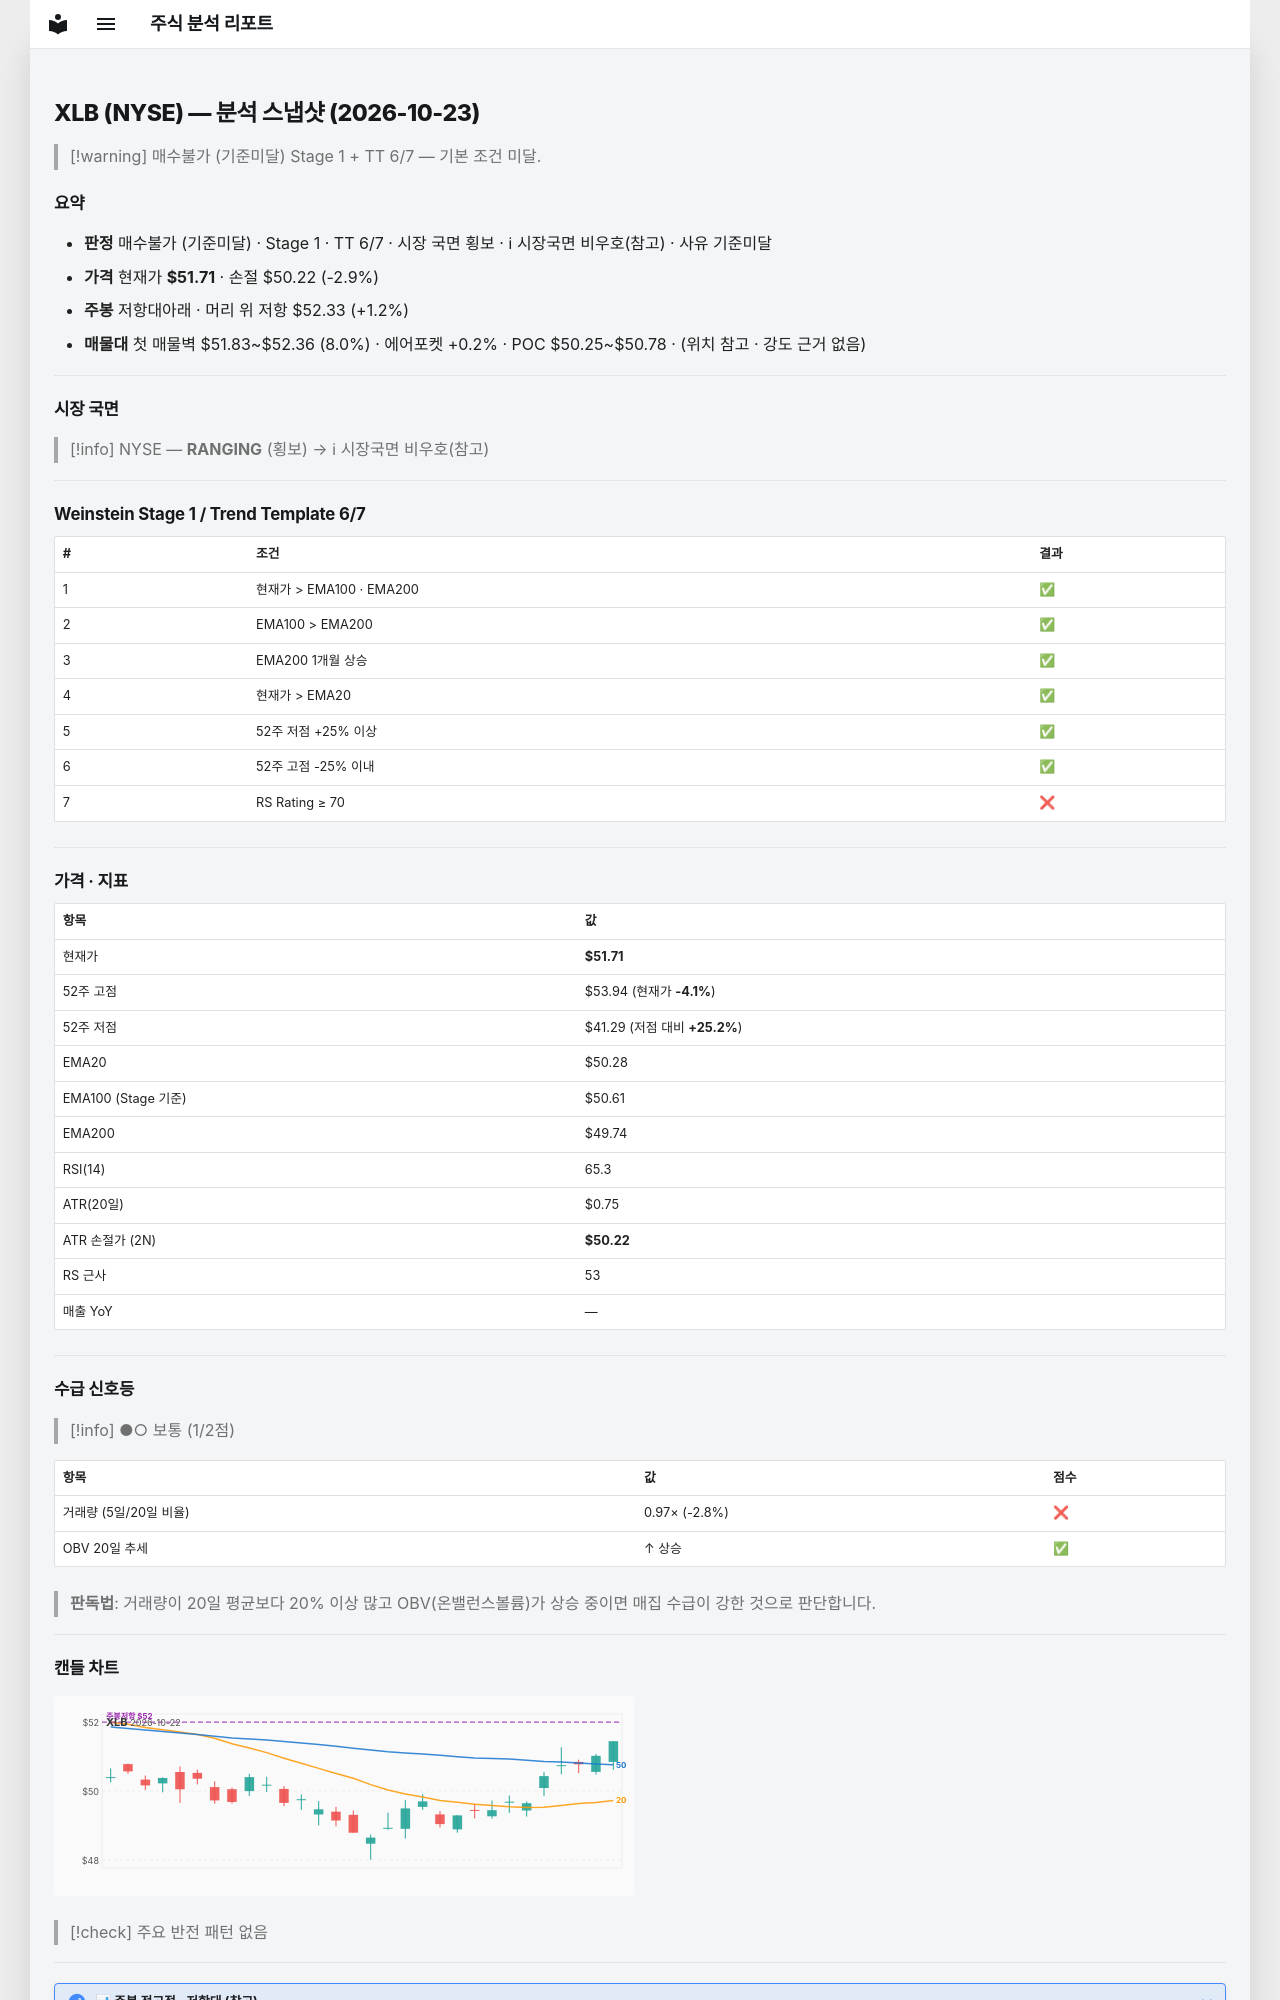

repository: soloandco/stock-reports · page: snapshots/XLB-2026-10-23/index.html · generator: mkdocs

---
type: analysis-snapshot
title: XLB 분석 스냅샷
ticker: XLB
market: NYSE
created: 2026-10-23
updated: 2026-10-23
bar-date: 2026-10-22
verdict: 매수불가
verdict-reason: 기준미달
real-rr: 0.42
sma50-gap-pct: 2.8
weekly-position: 저항대아래
weekly-overhead-price: 52.33
weekly-overhead-pct: 1.2
stage: 1
trend-template-score: 6
tt-max: 7
ma-set: ema-20-100-200
price: 51.709999084472656
stop-price: 50.217836557375605
market-regime: RANGING
supply-demand-score: 1/2
supply-demand-label: 보통
status: tracking
tags:
  - stock-agent
  - watchlist
  - XLB
  - analysis
related:
  - "[[analysis-template]]"
---

# XLB (NYSE) — 분석 스냅샷 (2026-10-23)

> [!warning] 매수불가 (기준미달)
> Stage 1 + TT 6/7 — 기본 조건 미달.

## 요약

- **판정** 매수불가 (기준미달) · Stage 1 · TT 6/7 · 시장 국면 횡보 · ℹ 시장국면 비우호(참고) · 사유 기준미달
- **가격** 현재가 **$51.71** · 손절 $50.22 (-2.9%)
- **주봉** 저항대아래 · 머리 위 저항 $52.33 (+1.2%)
- **매물대** 첫 매물벽 $51.83~$52.36 (8.0%) · 에어포켓 +0.2% · POC $50.25~$50.78 · (위치 참고 · 강도 근거 없음)

---

## 시장 국면

> [!info] NYSE — **RANGING** (횡보) → ℹ 시장국면 비우호(참고)

---

## Weinstein Stage 1 / Trend Template 6/7

| # | 조건 | 결과 |
|---|------|------|
| 1 | 현재가 > EMA100 · EMA200 | ✅ |
| 2 | EMA100 > EMA200 | ✅ |
| 3 | EMA200 1개월 상승 | ✅ |
| 4 | 현재가 > EMA20 | ✅ |
| 5 | 52주 저점 +25% 이상 | ✅ |
| 6 | 52주 고점 -25% 이내 | ✅ |
| 7 | RS Rating ≥ 70 | ❌ |

---

## 가격 · 지표

| 항목 | 값 |
|------|---|
| 현재가 | **$51.71** |
| 52주 고점 | $53.94 (현재가 **-4.1%**) |
| 52주 저점 | $41.29 (저점 대비 **+25.2%**) |
| EMA20 | $50.28 |
| EMA100 (Stage 기준) | $50.61 |
| EMA200 | $49.74 |
| RSI(14) | 65.3 |
| ATR(20일) | $0.75 |
| ATR 손절가 (2N) | **$50.22** |
| RS 근사 | 53 |
| 매출 YoY | — |

---
## 수급 신호등

> [!info] ●○ 보통 (1/2점)

| 항목 | 값 | 점수 |
|------|------|------|
| 거래량 (5일/20일 비율) | 0.97× (-2.8%) | ❌ |
| OBV 20일 추세 | ↑ 상승 | ✅ |

> **판독법**: 거래량이 20일 평균보다 20% 이상 많고 OBV(온밸런스볼륨)가 상승 중이면 매집 수급이 강한 것으로 판단합니다.

---
